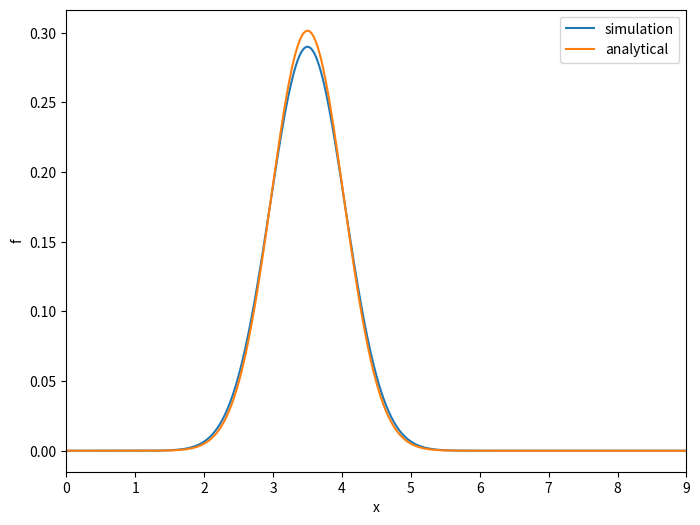

This chart was generated by the following Python code:
# -*- coding: utf-8 -*-
"""
Created on Sun Mar 20 19:57:49 2022

@author: CFD_Tyro
"""


import matplotlib.pyplot as plt
import numpy as np


'''global parameters'''
discretization="outer"
# space
N=1001
L=9
dx=L/(N-1)
# time
dt=0.0001
dt_array=np.arange(0,2.5,dt)
# constant
U=1
D=0.05

'''functions'''
def set_x_range(discre_way):
    if discre_way == "inner":
        dx_array=np.arange(0+dx/2,L,dx) # size=N-1
    elif discre_way == "outer":
        dx_array=np.linspace(0,L,N) # size=N
    else:
        print("wrong discretization")
        exit(-1)
    print("dx_array[1]-dx_array[0] =",dx_array[1]-dx_array[0],", dx =",dx)
    return dx_array

def init_array(dx_array):
    f_p0=np.exp(-(dx_array-1)*(dx_array-1)/D)
    return f_p0

def update(discre_way,dx_array,f_p0,t):
    left_border=1/np.sqrt(4*t+1)*np.exp(-pow(1+U*t,2)/D/(4*t+1))
    right_border=1/np.sqrt(4*t+1)*np.exp(-pow(8-U*t,2)/D/(4*t+1))
    size=dx_array.shape[0]
    a_P=1-U*dt/dx-2*D*dt/dx/dx
    a_W=U*dt/dx+D*dt/dx/dx
    a_E=dt*D/dx/dx
    f_p=np.zeros(size)
    # update inner nodes
    for i in range(1,size-2):
        f_p[i]=a_P*f_p0[i]+a_W*f_p0[i-1]+a_E*f_p0[i+1]
    if discre_way == "inner":
        # two border
        f_p[0]=f_p[1]-2*U*dt/dx*(f_p[1]-left_border)+4*D*dt/3/dx/dx*(2*left_border+f_p[2]-3*f_p[1])
        f_p[size-1]=f_p[size-1]-U*dt/dx*(f_p[size-1]-f_p[size-2])+4*D*dt/3/dx/dx*(2*right_border+f_p[size-2]-3*f_p[size-1])
    elif discre_way == "outer":
        # two border
        f_p[0]=left_border
        f_p[size-1]=right_border
    else:
        print("wrong discretization")
        exit(-1)
    return f_p


"""main function"""
if __name__ == '__main__':
    dx_array=set_x_range(discretization)
    f_p0=init_array(dx_array)
    #plt.figure(figsize=(8,6))
    #plt.plot(dx_array,f_p0)
    #plt.show()
    for i in dt_array:
        f_p=update(discretization,dx_array,f_p0,i)
        f_p0=f_p
    # analytical solution
    t=2.5
    f_p_ana=1/np.sqrt(4*t+1)*np.exp(-pow((dx_array-1-U*t),2)/D/(4*t+1))
    plt.figure(figsize=(8,6))
    plt.plot(dx_array,f_p0,label="simulation")
    plt.plot(dx_array,f_p_ana,label="analytical")
    plt.legend()
    plt.xlabel("x")
    plt.ylabel("f")
    plt.xlim(0,9)
    plt.show()

    

    
    
